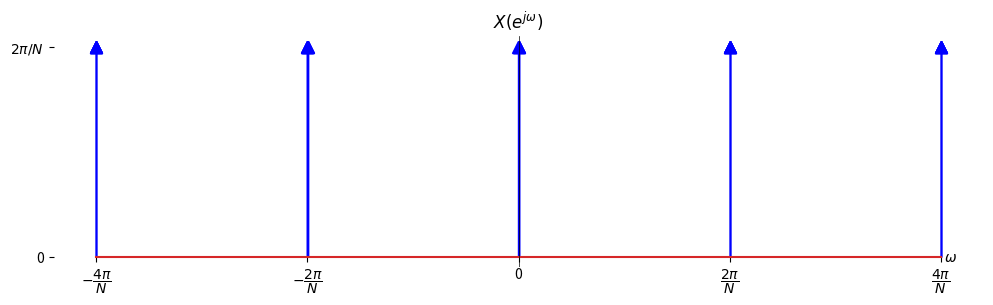

Python code for this plot:
import numpy as np
import matplotlib.pyplot as plt

def f(x, N):
    # Create an array of zeros with the same shape as x
    y = np.zeros_like(x)
    
    # Set the value to 2*np.pi/N when x is close to 0
    epsilon = 1e-3  # A small positive value
    y[np.abs(x) < epsilon] = 2 * np.pi / N

    return y

N = 10

x = np.linspace(-10, 10, 50000)

y =  f(x+4*np.pi/N, N) + f(x+2*np.pi/N, N) + f(x, N) + f(x-2*np.pi/N, N) + f(x-4*np.pi/N, N)

# Filter out the points where y is 0
x_filtered = x[y != 0]
y_filtered = y[y != 0]

# Create a figure with a specific size (width, height) in inches
plt.figure(figsize=(12, 3))

# Plot the function with blue color
markerline, stemlines, baseline = plt.stem(x_filtered, y_filtered)
plt.setp(stemlines, linestyle="-", color="blue", linewidth=1)
plt.setp(markerline, marker='^', markersize=8, color='blue')

# Customize x-axis ticks and labels
x_ticks = [-4*np.pi/N, -2*np.pi/N, 0, 2*np.pi/N, 4*np.pi/N]
x_labels = ['$-\dfrac{4\pi}{N}$', '$-\dfrac{2\pi}{N}$', '0', '$\dfrac{2\pi}{N}$', '$\dfrac{4\pi}{N}$']
plt.xticks(x_ticks, x_labels)

# Customize y-axis ticks and labels
y_ticks = [0, 2*np.pi/N]
y_labels = ['0', '$2\pi/N$']
plt.yticks(y_ticks, y_labels)

# Set a title for the plot
plt.title('$X(e^{j\omega})$')

# Disable the frame
ax = plt.gca()
for spine in ax.spines.values():
    spine.set_visible(False)

ax.spines['bottom'].set_position('zero')

# Add text to the right of the x-axis
ax.text(4*np.pi/N+0.01, 0, '$\omega$', ha='left', va='center')

plt.axvline(0, color='black', linewidth=0.5)

# Display the plot
plt.show()
